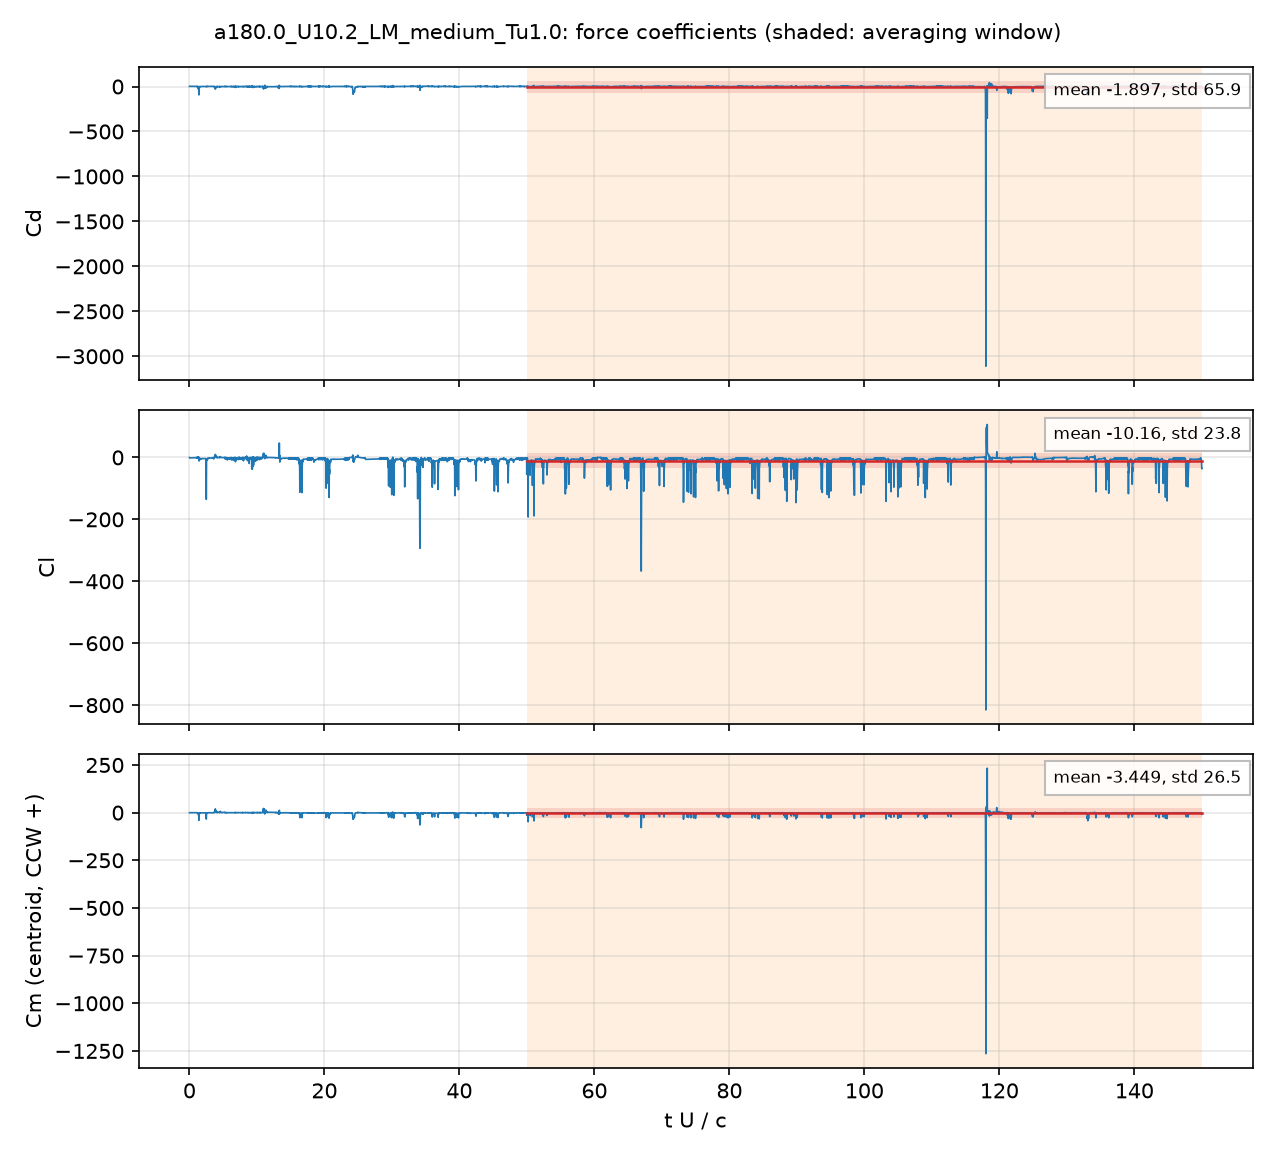

The file beside this chart, header and first rows:
# a180.0_U10.2_LM_medium_Tu1.0: section …, q = 0.5 U^2, A = c dz, c = 0.048 m; Cm about the centroid, CCW +
# averaging window t U/c = 50 .. 150; de…
t_s, t_U_over_c, Cd, Cl, Cm_z_ccw, Cd_pressure, Cd_viscous
9.4029683e-05, 0.01998, 2.349, -0.8509, -0.3655, 2.267, 0.08116
0.0002818, 0.05989, 1.692, -0.692, -0.2039, 1.628, 0.0642
0.0003758, 0.07987, 1.799, -0.9505, -0.2003, 1.75, 0.0492
0.0005666, 0.1204, 2.37, -1.493, -0.4165, 2.325, 0.04463
0.0006611, 0.1405, 1.728, -1.265, -0.2428, 1.685, 0.04255
0.0008465, 0.1799, 2.013, -1.487, -0.3168, 1.972, 0.04028
0.0009387, 0.1995, 1.924, -1.369, -0.2636, 1.886, 0.03723
0.001129, 0.2399, 2, -1.391, -0.2859, 1.966, 0.03449
0.001223, 0.2599, 2.008, -1.407, -0.2823, 1.974, 0.03403
0.001412, 0.3001, 1.709, -0.9647, -0.1348, 1.677, 0.03207
0.001507, 0.3201, 1.942, -1.345, -0.236, 1.912, 0.03013
0.001693, 0.3597, 2.125, -0.6825, -0.1849, 2.094, 0.03066
0.001787, 0.3798, 1.947, -1.188, -0.1948, 1.919, 0.02827
0.001972, 0.4191, 1.698, -0.6924, -0.06362, 1.669, 0.02807
0.002066, 0.4391, 1.982, -1.21, -0.199, 1.956, 0.0264
0.002258, 0.4798, 2.039, -1.087, -0.1886, 2.015, 0.02481
0.00235, 0.4993, 2.123, -1.356, -0.2335, 2.098, 0.02461
0.002541, 0.5399, 1.964, -1.073, -0.1601, 1.94, 0.02406
0.002637, 0.5605, 1.988, -1.153, -0.1799, 1.964, 0.02405
0.002819, 0.5989, 1.865, -0.9425, -0.129, 1.841, 0.02378
0.002916, 0.6197, 1.903, -1.06, -0.1546, 1.88, 0.02299
0.00311, 0.6609, 1.915, -1.05, -0.159, 1.893, 0.02246
0.003196, 0.6791, 1.878, -1.021, -0.1461, 1.856, 0.02223
0.003383, 0.719, 1.838, -1.031, -0.1432, 1.816, 0.02173
0.003481, 0.7397, 1.804, -1.033, -0.1404, 1.782, 0.02144
0.003667, 0.7792, 1.765, -1.057, -0.1464, 1.744, 0.02077
0.003765, 0.8001, 1.749, -1.065, -0.1484, 1.728, 0.02044
0.003952, 0.8398, 1.728, -1.064, -0.1485, 1.708, 0.01989
0.004052, 0.861, 1.726, -1.058, -0.1481, 1.706, 0.01962
0.004235, 0.8999, 1.662, -1.03, -0.1726, 1.648, 0.01457
0.00433, 0.9202, 1.687, -1.011, -0.1647, 1.673, 0.0139
0.004521, 0.9606, 1.674, -0.9978, -0.1672, 1.661, 0.01297
0.004614, 0.9804, 1.65, -0.9962, -0.1744, 1.638, 0.01208
0.004801, 1.02, 1.101, -1.069, -0.3063, 1.099, 0.001548
0.004895, 1.04, 1.219, -0.8474, -0.3406, 1.226, -0.006981
0.005083, 1.08, 1.7, -1.017, -0.1046, 1.696, 0.004021
0.005177, 1.1, -1.506, -0.4302, -1.114, -1.438, -0.06804
0.005365, 1.14, 0.258, -0.8913, -0.6566, 0.3055, -0.04757
0.00546, 1.16, 1.489, -0.6843, -0.2892, 1.508, -0.01957
0.005647, 1.2, 1.236, -0.8921, -0.3406, 1.254, -0.01745
0.005741, 1.22, 2.02, 2.007, -1.652, 2.022, -0.001371
0.005929, 1.26, -0.5866, -0.9357, -0.966, -0.4914, -0.09519
0.006024, 1.28, -1.853, -0.6247, -1.403, -1.741, -0.1128
0.006212, 1.32, -15.9, 1.815, -6.202, -15.38, -0.5228
0.006306, 1.34, -28.16, 1.674, -11.26, -27.15, -1.009
0.006494, 1.38, -19.64, -1.523, -8.829, -18.79, -0.8516
0.006588, 1.4, -93.39, -5.935, -40.43, -90.27, -3.117
0.006777, 1.44, -12.29, -7.547, -5.317, -11.64, -0.6506
0.00687, 1.46, -6.694, -3.209, -2.819, -6.334, -0.3605
0.007058, 1.5, 0.1083, -3.102, -0.7779, 0.1879, -0.07958
0.007153, 1.52, 0.2763, -6.615, -1.721, 0.3532, -0.07693
0.007341, 1.56, 0.8761, -3.688, -0.7716, 0.9056, -0.02953
0.007435, 1.58, 0.4051, -4.661, -1.121, 0.4384, -0.03334
0.007623, 1.62, 0.207, -5.839, -1.483, 0.2464, -0.03941
0.007717, 1.64, 0.1587, -6.225, -1.603, 0.1973, -0.03854
0.007906, 1.68, 0.1063, -5.89, -1.516, 0.1439, -0.03753
0.008, 1.7, 0.1644, -5.502, -1.409, 0.1996, -0.03529
0.008189, 1.74, 0.3004, -4.835, -1.222, 0.3298, -0.02937
... 4,942 more rows
